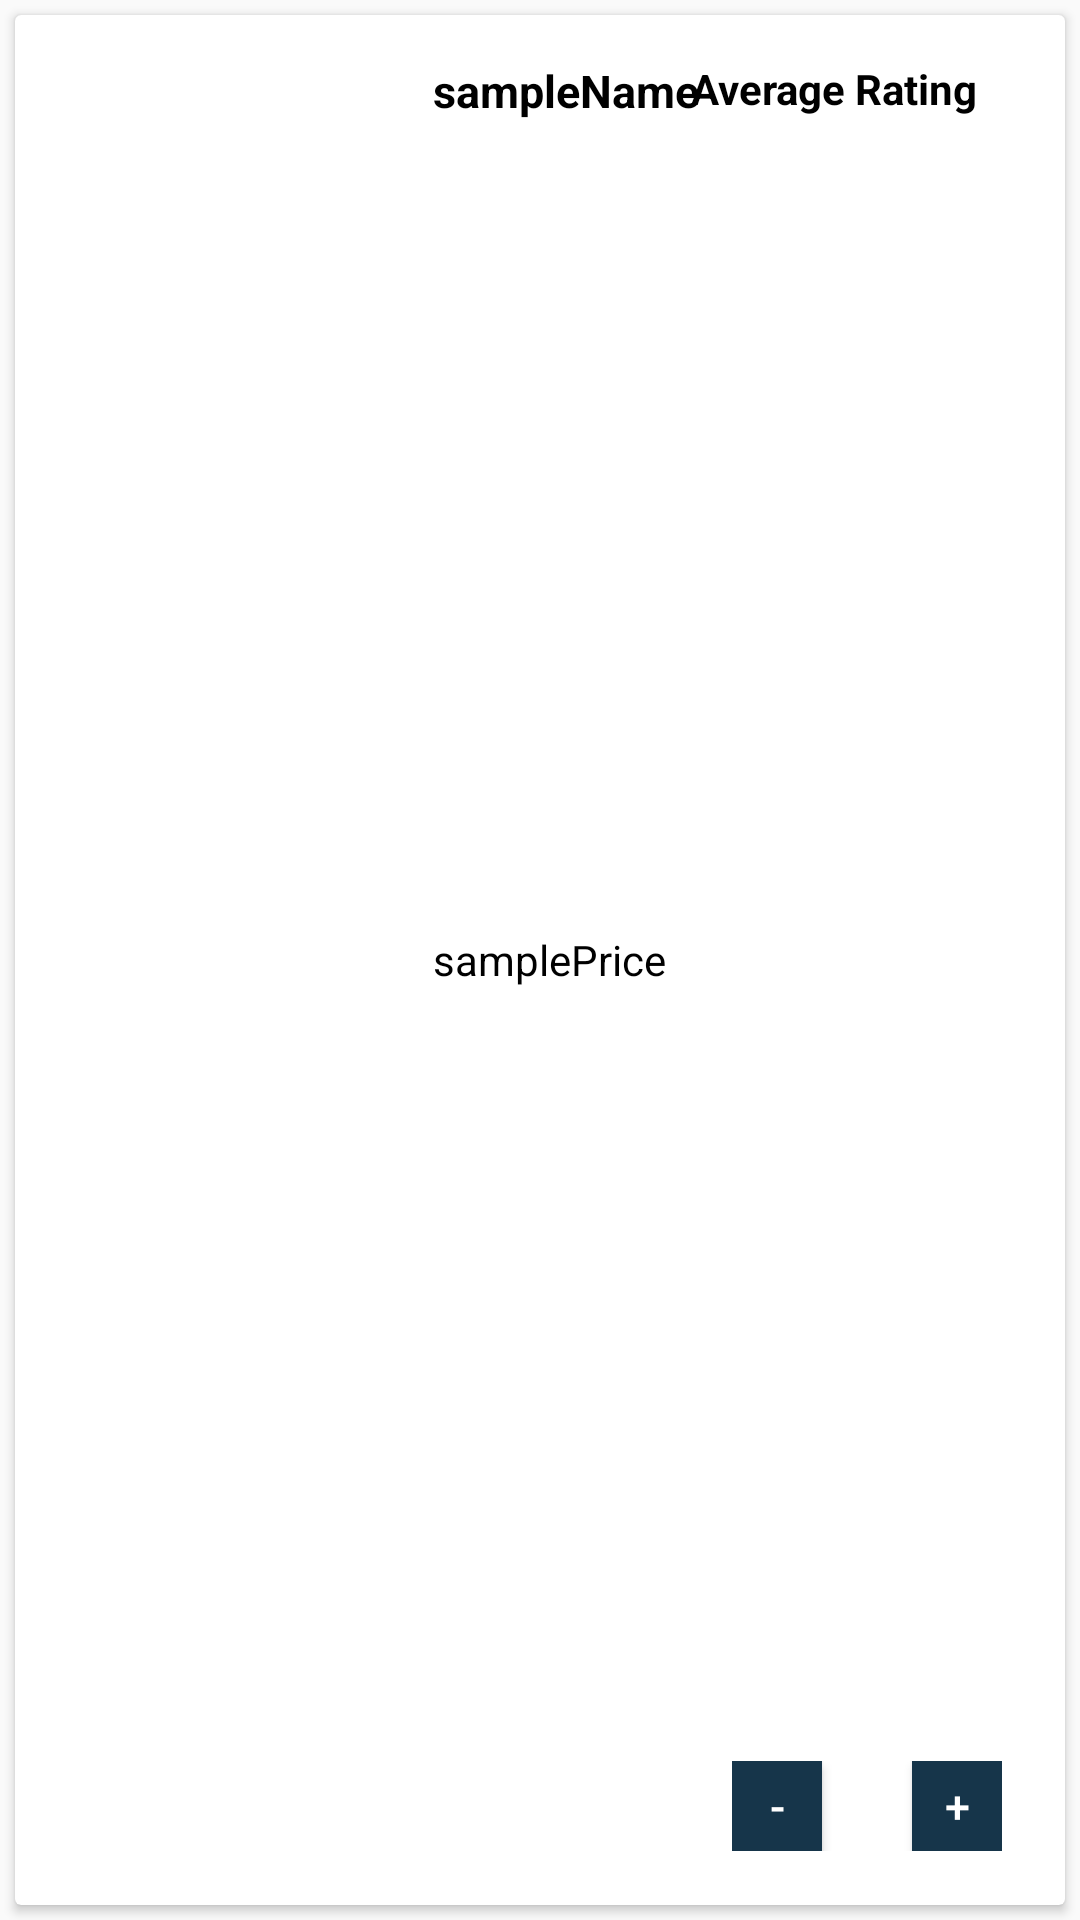

Produce the Android XML layout that renders to this screen, including the resource entries it uses.
<!-- AndroidManifest.xml: application theme AppTheme -->
<!-- res/layout/card_view_row.xml -->
<?xml version="1.0" encoding="utf-8"?>
<LinearLayout xmlns:android="http://schemas.android.com/apk/res/android"
    xmlns:card_view="http://schemas.android.com/apk/res-auto"
    android:layout_width="match_parent"
    android:layout_height="150dp"
    android:orientation="vertical">

    <android.support.v7.widget.CardView
        android:id="@+id/card_view"
        android:layout_width="match_parent"
        android:layout_height="match_parent"
        android:layout_gravity="center"
        android:layout_margin="5dp"
        card_view:cardCornerRadius="2dp"
        card_view:contentPadding="1dp">

        <RelativeLayout
            android:layout_width="match_parent"
            android:layout_height="match_parent">

            <ImageView
                android:id="@+id/imageView"
                android:layout_width="150dp"
                android:layout_height="match_parent"
                android:layout_alignParentStart="true"
                android:layout_alignParentTop="true" />

            <TextView
                android:id="@+id/rating"
                android:layout_width="wrap_content"
                android:layout_height="wrap_content"
                android:layout_alignParentEnd="true"
                android:layout_alignTop="@+id/name"
                android:layout_marginEnd="28dp"
                android:text="@string/average_rating"
                android:textColor="@android:color/black"
                android:textStyle="bold" />

            <TextView
                android:id="@+id/name"
                android:layout_width="wrap_content"
                android:layout_height="wrap_content"
                android:layout_alignParentEnd="true"
                android:layout_alignParentTop="true"
                android:layout_marginEnd="121dp"
                android:layout_marginTop="14dp"
                android:text="@string/samplename"
                android:textColor="@android:color/black"
                android:textSize="15sp"
                android:textStyle="bold" />

            <TextView
                android:id="@+id/price"
                android:layout_width="87dp"
                android:layout_height="wrap_content"
                android:layout_alignStart="@+id/name"
                android:layout_centerVertical="true"
                android:text="@string/sampleprice"
                android:textColor="@android:color/black" />

            <LinearLayout
                android:layout_width="wrap_content"
                android:layout_height="wrap_content"
                android:layout_alignParentBottom="true"
                android:layout_alignParentEnd="true"
                android:layout_marginBottom="17dp"
                android:layout_marginEnd="20dp"
                android:orientation="horizontal">


                <Button
                    android:id="@+id/minus"
                    android:layout_width="30dp"
                    android:layout_height="30dp"
                    android:background="#16354A"

                    android:text="@string/minus"
                    android:textColor="@android:color/white"
                    android:textSize="15sp" />

                <TextView
                    android:id="@+id/quantity"
                    android:layout_width="30dp"
                    android:layout_height="match_parent"
                    android:background="@android:color/white"
                    android:gravity="center_vertical|center_horizontal"

                    android:textColor="@android:color/black" />

                <Button
                    android:id="@+id/plus"
                    android:layout_width="30dp"
                    android:layout_height="30dp"
                    android:background="#16354A"
                    android:text="@string/plus"
                    android:textColor="@android:color/white"
                    android:textSize="15sp" />


            </LinearLayout>
        </RelativeLayout>

    </android.support.v7.widget.CardView>


</LinearLayout>
<!-- resources referenced by this layout -->
<resources>
  <string name="average_rating">Average Rating</string>
  <string name="minus">-</string>
  <string name="plus">+</string>
  <string name="samplename">sampleName</string>
  <string name="sampleprice">samplePrice</string>
  <style name="AppTheme" parent="Theme.AppCompat.Light.DarkActionBar">
          
          <item name="colorPrimary">@color/colorPrimary</item>
          <item name="colorPrimaryDark">@color/colorPrimaryDark</item>
          <item name="colorAccent">@color/colorAccent</item>
      </style>
  <color name="colorPrimary">#757575</color>
  <color name="colorPrimaryDark">#494949</color>
  <color name="colorAccent">#D81B60</color>
</resources>
